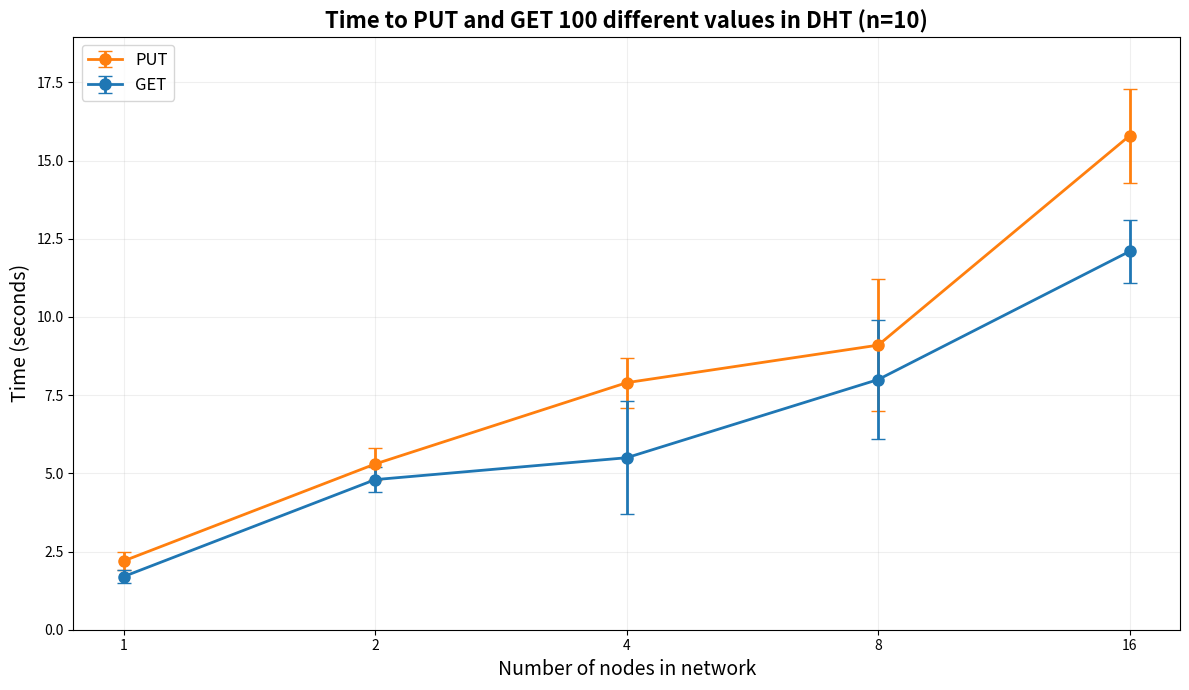

Write the Python code that produced this figure.
import matplotlib.pyplot as plt
import numpy as np
import os

# Sample data
nodes = [1, 2, 4, 8, 16]
put_times = [2.2, 5.3, 7.9, 9.1, 15.8]
get_times = [1.7, 4.8, 5.5, 8.0, 12.1]

# Calculate error bars
put_errors = [0.3, 0.5, 0.8, 2.1, 1.5]
get_errors = [0.2, 0.4, 1.8, 1.9, 1.0]

fig, ax = plt.subplots(figsize=(12, 7))

# Plot data with error bars, correct lables and totle
ax.errorbar(nodes, put_times, yerr=put_errors, fmt='o-', color='#FF7F0E', capsize=5, label='PUT', linewidth=2, markersize=8)
ax.errorbar(nodes, get_times, yerr=get_errors, fmt='o-', color='#1F77B4', capsize=5, label='GET', linewidth=2, markersize=8)

ax.set_xlabel('Number of nodes in network', fontsize=14)
ax.set_ylabel('Time (seconds)', fontsize=14)
ax.set_title('Time to PUT and GET 100 different values in DHT (n=10)', fontsize=16, fontweight='bold')

# Set x-axis to logarithmic scale to only show the values we are interested in (1, 2, 4, 8, 16)
ax.set_xscale('log', base=2)
ax.set_xticks(nodes)
ax.set_xticklabels(nodes)


# Make some customizations to the plot
ax.grid(True, which="both", ls="-", alpha=0.2)
ax.legend(fontsize=12, loc='upper left')
ax.set_ylim(0, max(max(put_times), max(get_times)) * 1.2)
plt.tight_layout()

# save and display the plot in the plot directory
if not os.path.exists('plot'):
    os.makedirs('plot')

plt.savefig('plot/dht_performance.png', dpi=300, bbox_inches='tight')

plt.show()